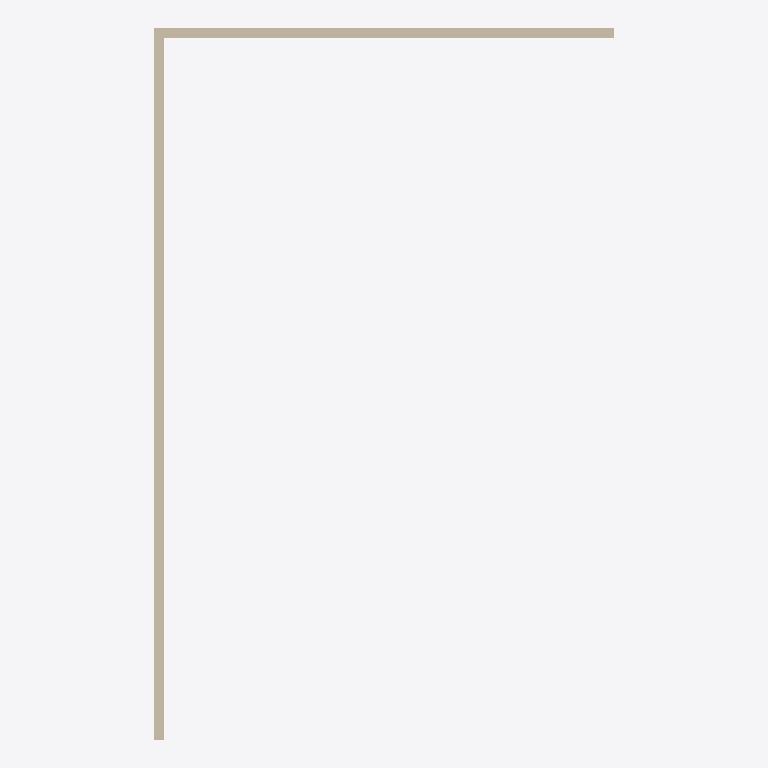
Plan cut of the same IFC building model at storey 'My Storey' (level 0.00 m, cut at 1.40 m), seen from above with north up, elements coloured by IFC class: 2 walls (beige). Cut surfaces are drawn darker.
Extent 4.6 m × 7.1 m × 3.0 m (x, y, z). Storeys (1): My Storey at 0.00 m. Elements (2): 2 IfcWall.

HEADER;
FILE_DESCRIPTION(('ViewDefinition[DesignTransferView]'),'2;1');
FILE_NAME('Git_test.ifc','2026-05-09T07:20:34+00:00',(''),(''),'IfcOpenShell 0.8.6-alpha260506','Bonsai 0.8.6-alpha260506-c197a45','Nobody');
FILE_SCHEMA(('IFC4X3'));
ENDSEC;
DATA;
#1=IFCPROJECT('17QGOCgKrBORQGtXFQUQaM',$,'My Project',$,$,$,$,(#10,#22),#5);
#27=IFCSITE('0ORccFe2T15PqYpeZ2i3t$',$,'My Site',$,$,#50,$,$,$,$,$,$,$,$);
#33=IFCBUILDING('33CDpx73H7cO4Gjr021CKV',$,'My Building',$,$,#56,$,$,$,$,$,$);
#39=IFCBUILDINGSTOREY('2KOGfxyzrCGgtlsNrJ6LFq',$,'My Storey',$,$,#62,$,$,$,$);
#70=IFCWALL('3IJQsefN921B77Sa8eO3mv',$,'Wall',$,$,#83,#78,$,$);
#97=IFCWALL('2GDvs1yC1FoRb_kR6GGg$Z',$,'Wall',$,$,#166,#103,$,$);
ENDSEC;
